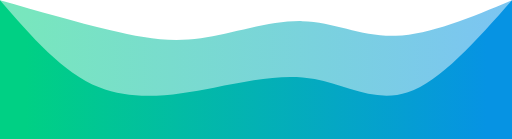
t = 0.00 s
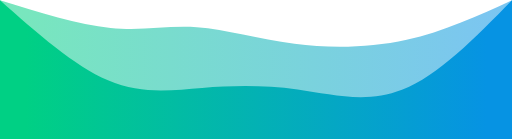
t = 0.75 s
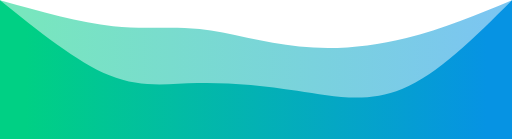
t = 1.25 s
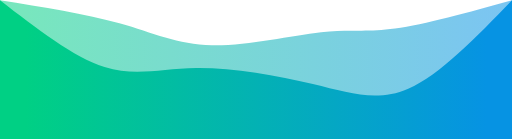
t = 2.00 s
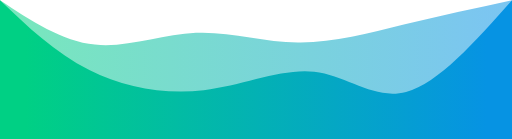
t = 2.75 s
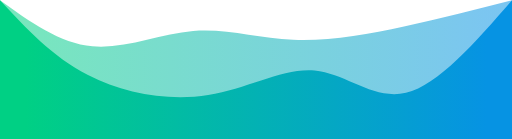
t = 3.25 s

The animated SVG that drew these frames (rendered in a browser with its animation timeline set to each time). Animation: 2 CSS @keyframes rules; one cycle of 4.00 s, repeats indefinitely.

<svg width="100%" height="100%" id="svg" viewBox="0 0 1440 390" xmlns="http://www.w3.org/2000/svg" class="transition duration-300 ease-in-out delay-150"><style>
          .path-0{
            animation:pathAnim-0 4s;
            animation-timing-function: linear;
            animation-iteration-count: infinite;
          }
          @keyframes pathAnim-0{
            0%{
              d: path("M 0,400 L 0,0 C 108.133971291866,30.956937799043068 216.267942583732,61.913875598086136 308,84 C 399.732057416268,106.08612440191386 475.0622009569378,119.30143540669856 565,107 C 654.9377990430622,94.69856459330144 759.4832535885166,56.880382775119635 850,59 C 940.5167464114834,61.119617224880365 1017.0047846889952,103.17703349282296 1113,100 C 1208.9952153110048,96.82296650717704 1324.4976076555024,48.41148325358852 1440,0 L 1440,400 L 0,400 Z");
            }
            25%{
              d: path("M 0,400 L 0,0 C 110.92822966507174,35.665071770334926 221.85645933014348,71.33014354066985 312,76 C 402.1435406698565,80.66985645933015 471.5023923444977,54.344497607655484 550,66 C 628.4976076555023,77.65550239234452 716.1339712918659,127.29186602870814 821,144 C 925.8660287081341,160.70813397129186 1047.9617224880383,144.48803827751198 1154,115 C 1260.0382775119617,85.51196172248804 1350.0191387559807,42.75598086124402 1440,0 L 1440,400 L 0,400 Z");
            }
            50%{
              d: path("M 0,400 L 0,0 C 120.73684210526315,19.282296650717704 241.4736842105263,38.56459330143541 336,65 C 430.5263157894737,91.43540669856459 498.8421052631579,125.02392344497605 596,127 C 693.1578947368421,128.97607655502395 819.1578947368422,99.3397129186603 903,90 C 986.8421052631578,80.6602870813397 1028.5263157894738,91.61722488038278 1111,80 C 1193.4736842105262,68.38277511961722 1316.7368421052631,34.19138755980861 1440,0 L 1440,400 L 0,400 Z");
            }
            75%{
              d: path("M 0,400 L 0,0 C 76.40191387559807,70.53588516746412 152.80382775119614,141.07177033492823 244,145 C 335.19617224880386,148.92822966507177 441.18660287081343,86.2488038277512 536,80 C 630.8133971291866,73.7511961722488 714.4497607655504,123.93301435406698 816,129 C 917.5502392344496,134.06698564593302 1037.0143540669856,94.01913875598086 1144,65 C 1250.9856459330144,35.98086124401913 1345.4928229665072,17.990430622009566 1440,0 L 1440,400 L 0,400 Z");
            }
            100%{
              d: path("M 0,400 L 0,0 C 108.133971291866,30.956937799043068 216.267942583732,61.913875598086136 308,84 C 399.732057416268,106.08612440191386 475.0622009569378,119.30143540669856 565,107 C 654.9377990430622,94.69856459330144 759.4832535885166,56.880382775119635 850,59 C 940.5167464114834,61.119617224880365 1017.0047846889952,103.17703349282296 1113,100 C 1208.9952153110048,96.82296650717704 1324.4976076555024,48.41148325358852 1440,0 L 1440,400 L 0,400 Z");
            }
          }</style><defs><linearGradient id="gradient" x1="0%" y1="50%" x2="100%" y2="50%"><stop offset="5%" stop-color="#00d084"></stop><stop offset="95%" stop-color="#0693e3"></stop></linearGradient></defs><path d="M 0,400 L 0,0 C 108.133971291866,30.956937799043068 216.267942583732,61.913875598086136 308,84 C 399.732057416268,106.08612440191386 475.0622009569378,119.30143540669856 565,107 C 654.9377990430622,94.69856459330144 759.4832535885166,56.880382775119635 850,59 C 940.5167464114834,61.119617224880365 1017.0047846889952,103.17703349282296 1113,100 C 1208.9952153110048,96.82296650717704 1324.4976076555024,48.41148325358852 1440,0 L 1440,400 L 0,400 Z" stroke="none" stroke-width="0" fill="url(#gradient)" fill-opacity="0.53" class="transition-all duration-300 ease-in-out delay-150 path-0"></path><style>
          .path-1{
            animation:pathAnim-1 4s;
            animation-timing-function: linear;
            animation-iteration-count: infinite;
          }
          @keyframes pathAnim-1{
            0%{
              d: path("M 0,400 L 0,0 C 88.29665071770336,102 176.59330143540672,204 279,245 C 381.4066985645933,286 497.92344497607655,266 602,246 C 706.0765550239234,226.00000000000003 797.7129186602872,206 885,222 C 972.2870813397128,238 1055.2248803827752,290 1147,259 C 1238.7751196172248,228.00000000000003 1339.3875598086124,114.00000000000001 1440,0 L 1440,400 L 0,400 Z");
            }
            25%{
              d: path("M 0,400 L 0,0 C 110.20095693779902,89.50239234449762 220.40191387559804,179.00478468899524 312,219 C 403.59808612440196,258.99521531100476 476.5933014354067,249.48325358851673 557,247 C 637.4066985645933,244.51674641148327 725.2248803827753,249.06220095693783 821,261 C 916.7751196172247,272.93779904306217 1020.5071770334928,292.26794258373207 1125,250 C 1229.4928229665072,207.73205741626793 1334.7464114832537,103.86602870813397 1440,0 L 1440,400 L 0,400 Z");
            }
            50%{
              d: path("M 0,400 L 0,0 C 103.31100478468898,79.98086124401914 206.62200956937795,159.96172248803828 294,188 C 381.37799043062205,216.03827751196172 452.82296650717706,192.13397129186603 552,191 C 651.1770334928229,189.86602870813397 778.0861244019137,211.5023923444976 880,236 C 981.9138755980863,260.4976076555024 1058.8325358851675,287.8564593301436 1148,249 C 1237.1674641148325,210.14354066985643 1338.5837320574162,105.07177033492822 1440,0 L 1440,400 L 0,400 Z");
            }
            75%{
              d: path("M 0,400 L 0,0 C 69.01435406698562,72.08612440191386 138.02870813397124,144.17224880382773 237,199 C 335.97129186602876,253.82775119617227 464.8995215311005,291.3971291866029 580,274 C 695.1004784688995,256.6028708133971 796.3732057416269,184.23923444976077 885,190 C 973.6267942583731,195.76076555023923 1049.6076555023924,279.6459330143541 1140,261 C 1230.3923444976076,242.35406698564591 1335.1961722488038,121.17703349282296 1440,0 L 1440,400 L 0,400 Z");
            }
            100%{
              d: path("M 0,400 L 0,0 C 88.29665071770336,102 176.59330143540672,204 279,245 C 381.4066985645933,286 497.92344497607655,266 602,246 C 706.0765550239234,226.00000000000003 797.7129186602872,206 885,222 C 972.2870813397128,238 1055.2248803827752,290 1147,259 C 1238.7751196172248,228.00000000000003 1339.3875598086124,114.00000000000001 1440,0 L 1440,400 L 0,400 Z");
            }
          }</style><defs><linearGradient id="gradient" x1="0%" y1="50%" x2="100%" y2="50%"><stop offset="5%" stop-color="#00d084"></stop><stop offset="95%" stop-color="#0693e3"></stop></linearGradient></defs><path d="M 0,400 L 0,0 C 88.29665071770336,102 176.59330143540672,204 279,245 C 381.4066985645933,286 497.92344497607655,266 602,246 C 706.0765550239234,226.00000000000003 797.7129186602872,206 885,222 C 972.2870813397128,238 1055.2248803827752,290 1147,259 C 1238.7751196172248,228.00000000000003 1339.3875598086124,114.00000000000001 1440,0 L 1440,400 L 0,400 Z" stroke="none" stroke-width="0" fill="url(#gradient)" fill-opacity="1" class="transition-all duration-300 ease-in-out delay-150 path-1"></path></svg>
